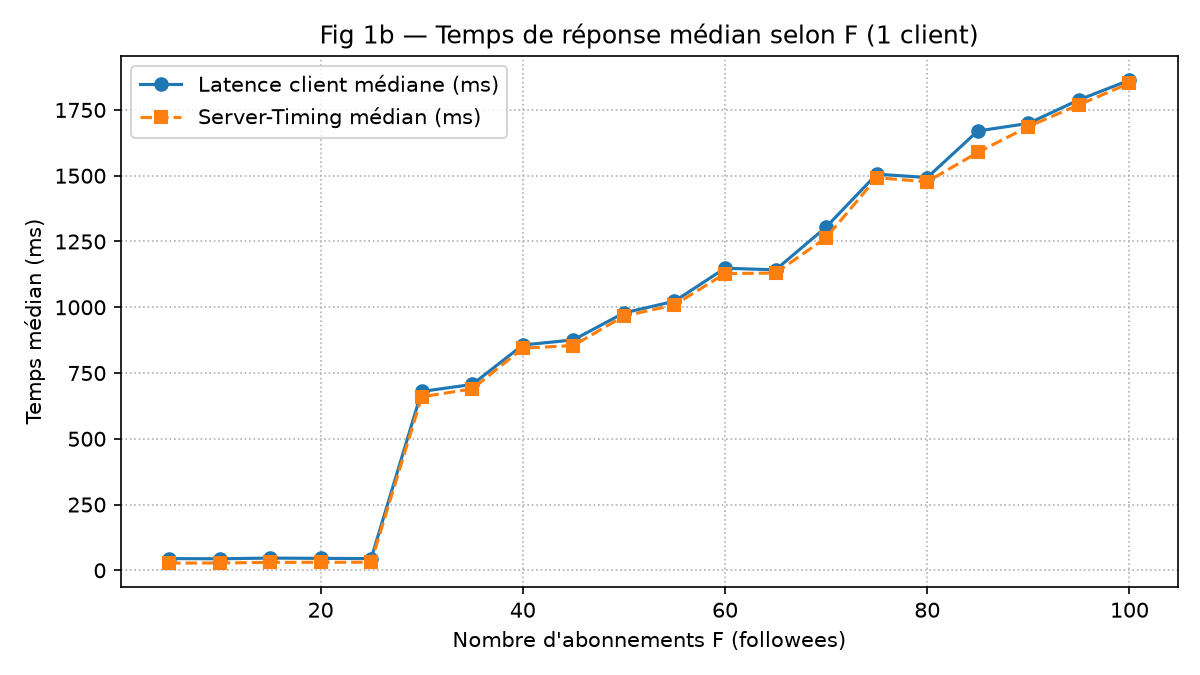

The data file committed next to this chart (first rows):
followees_F, total_requests, success_requests, duration_s, throughput_req_s, latency_med_ms, server_med_ms, error_rate_pct, unique_instances
5, 600, 600, 29.69, 20.21, 44.6, 27.5, 0.0, 1
10, 609, 609, 29.73, 20.48, 43.9, 28.0, 0.0, 1
15, 578, 578, 29.76, 19.42, 46.5, 30.1, 0.0, 1
20, 590, 590, 29.76, 19.82, 45.5, 30.45, 0.0, 1
25, 601, 601, 29.73, 20.21, 44.7, 30.8, 0.0, 1
30, 42, 42, 28.62, 1.47, 680, 659.6, 0.0, 1
35, 40, 40, 28.84, 1.39, 706.5, 689.6, 0.0, 1
40, 33, 33, 28.62, 1.15, 856.5, 844.4, 0.0, 1
45, 32, 32, 28.66, 1.12, 875.9, 854.5, 0.0, 1
50, 29, 29, 28.53, 1.02, 978.5, 966.6, 0.0, 1
55, 28, 28, 28.6, 0.98, 1023, 1009, 0.0, 1
60, 25, 25, 28.04, 0.89, 1148, 1128, 0.0, 1
65, 24, 24, 28.42, 0.84, 1142, 1130, 0.0, 1
70, 21, 21, 27.66, 0.76, 1305, 1265, 0.0, 1
75, 18, 18, 27.39, 0.66, 1506, 1492, 0.0, 1
80, 19, 19, 28.03, 0.68, 1493, 1477, 0.0, 1
85, 17, 17, 27.63, 0.62, 1670, 1589, 0.0, 1
90, 16, 16, 26.87, 0.6, 1699, 1687, 0.0, 1
95, 16, 16, 27.74, 0.58, 1788, 1770, 0.0, 1
100, 14, 14, 26.87, 0.52, 1863, 1852, 0.0, 1
